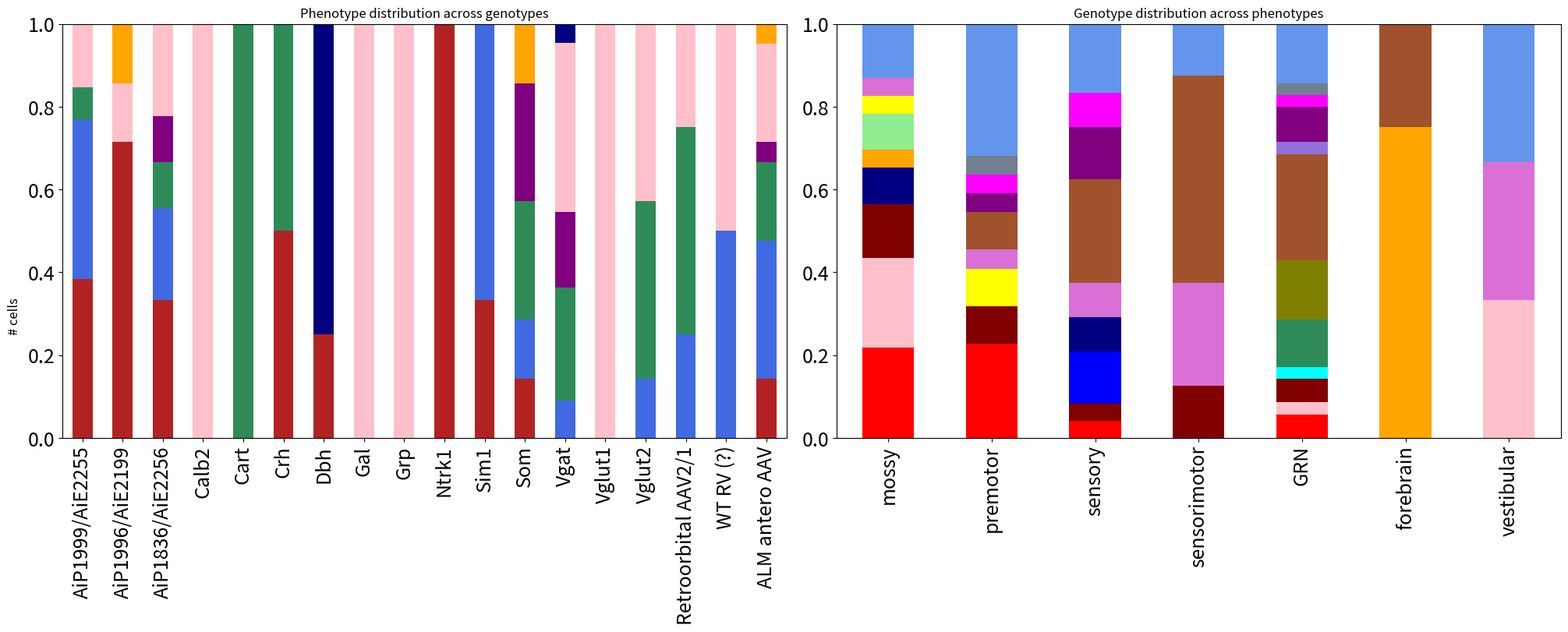

Reproduce this figure in Python. (Note: this script raises an exception after producing the figure.)
# -*- coding: utf-8 -*-
"""
Created on Wed Aug 26 14:41:04 2026
pheno/geno analyses
@author: samkr
"""

import matplotlib.pyplot as plt
import pandas as pd
import numpy as np
from matplotlib.colors import ListedColormap
import os

savedir = r'C:\Users\samkr\OneDrive\Documents\GitHub\Reconstruction_code\reconstructions\plots'
nsf = 'normgp.png'
sf = 'nonormgp.png'

genos = ['AiP1999/AiE2255', 'AiP1996/AiE2199', 'AiP1836/AiE2256', 'Calb2', 'Cart', 'Crh', 'Dbh', 'Gal', 'Grp', 'Ntrk1', 'Sim1',
         'Som', 'Vgat', 'Vglut1', 'Vglut2', 'Retroorbital AAV2/1', 'WT RV (?)', 'ALM antero AAV']

mossy = [5,5,3,0,0,2,1,0,0,2,1,1,0,0,0,0,0,3]
premotor = [5,0,2,0,0,0,0,0,0,0,2,1,2,0,1,1,1,7]
sensory = [1,0,1,0,3,2,0,0,0,0,0,2,6,0,3,2,0,4]
sensorimotor = [0,0,1,0,0,0,0,0,0,0,0,2,4,0,0,0,0,1]
GRN = [2,1,2,1,0,0,0,4,5,0,0,0,9,1,3,1,1,5]
forebrain = [0,0,0,0,0,0,3,0,0,0,0,0,1,0,0,0,0,0]
vestibular = [0,1,0,0,0,0,0,0,0,0,0,1,0,0,0,0,0,1]

phenos = np.array([mossy, premotor, sensory, sensorimotor, GRN, forebrain, vestibular]).T
phenoLabels = ['mossy', 'premotor', 'sensory', 'sensorimotor', 'GRN', 'forebrain', 'vestibular']

GP = pd.DataFrame(data=phenos, index=genos, columns=phenoLabels)
Pnorm = GP.div(GP.sum(axis=1), axis=0)
GPT = GP.T
Gnorm = GPT.div(GPT.sum(axis=1), axis=0)

pColors = {'sensory': 'firebrick', 'premotor': 'royalblue', 'mossy': 'seagreen', 'GRN': 'purple', 'sensorimotor': 'pink',
           'vestibular': 'navy', 'forebrain': 'orange'}
pmap = ListedColormap(list(pColors.values()))


gColors = {'AiP1999/AiE2255': 'red', 'AiP1996/AiE2199': 'pink', 'AiP1836/AiE2256': 'maroon', 'Calb2': 'cyan',
           'Cart':'blue', 'Crh': 'navy', 'Dbh': 'orange', 'Gal': 'seagreen', 'Grp': 'olive', 'Ntrk1': 'lightgreen',
           'Sim1': 'yellow', 'Som': 'orchid', 'Vgat': 'sienna', 'Vglut1': 'mediumpurple', 'Vglut2': 'purple',
           'Retroorbital AAV2/1': 'magenta', 'WT RV (?)': 'slategrey', 'ALM antero AAV': 'cornflowerblue'}
gmap = ListedColormap(list(gColors.values()))

pDict = GP.to_dict(orient='list')
gDict = GP.T.to_dict(orient='list')


#stacked, phenos in genos, normalized
fign, (gaxn, paxn) = plt.subplots(1,2, figsize=(20,8), layout='constrained')
Pnorm.plot(kind='bar', stacked=True, ax=gaxn, colormap=pmap, legend=False)
#gaxn.legend(loc='upper left')
gaxn.tick_params(rotation=90, axis='x')
gaxn.tick_params(axis='both', labelsize=18)

pbot = np.zeros(7)
Gnorm.plot(kind='bar', stacked=True, ax=paxn, colormap=gmap, legend=False)
#paxn.legend(loc='upper right')
paxn.tick_params(rotation=90, axis='x')
paxn.tick_params(axis='both', labelsize=18)

fign.supylabel('# cells')
gaxn.set_title('Phenotype distribution across genotypes')
paxn.set_title('Genotype distribution across phenotypes')

fign.savefig(os.path.join(savedir,nsf))

#stacked, not normalized 
fig, (gax, pax) = plt.subplots(1,2, figsize=(20,8), layout='constrained')
GP.plot(kind='bar', stacked=True, ax=gax, colormap=pmap)
gax.legend(loc='upper left', fontsize='large')
gax.tick_params(rotation=90, axis='x')
gax.tick_params(axis='both', labelsize=18)

pbot = np.zeros(7)
GP.T.plot(kind='bar', stacked=True, ax=pax, colormap=gmap)
pax.legend(loc='upper right', fontsize='large')
pax.tick_params(rotation=90, axis='x')
pax.tick_params(labelsize=18, axis='both')

fig.supylabel('# cells', size=18)
gax.set_title('Phenotype distribution across genotypes', size=28)
pax.set_title('Genotype distribution across phenotypes', size=28)

#fig.savefig(os.path.join(savedir,sf))
